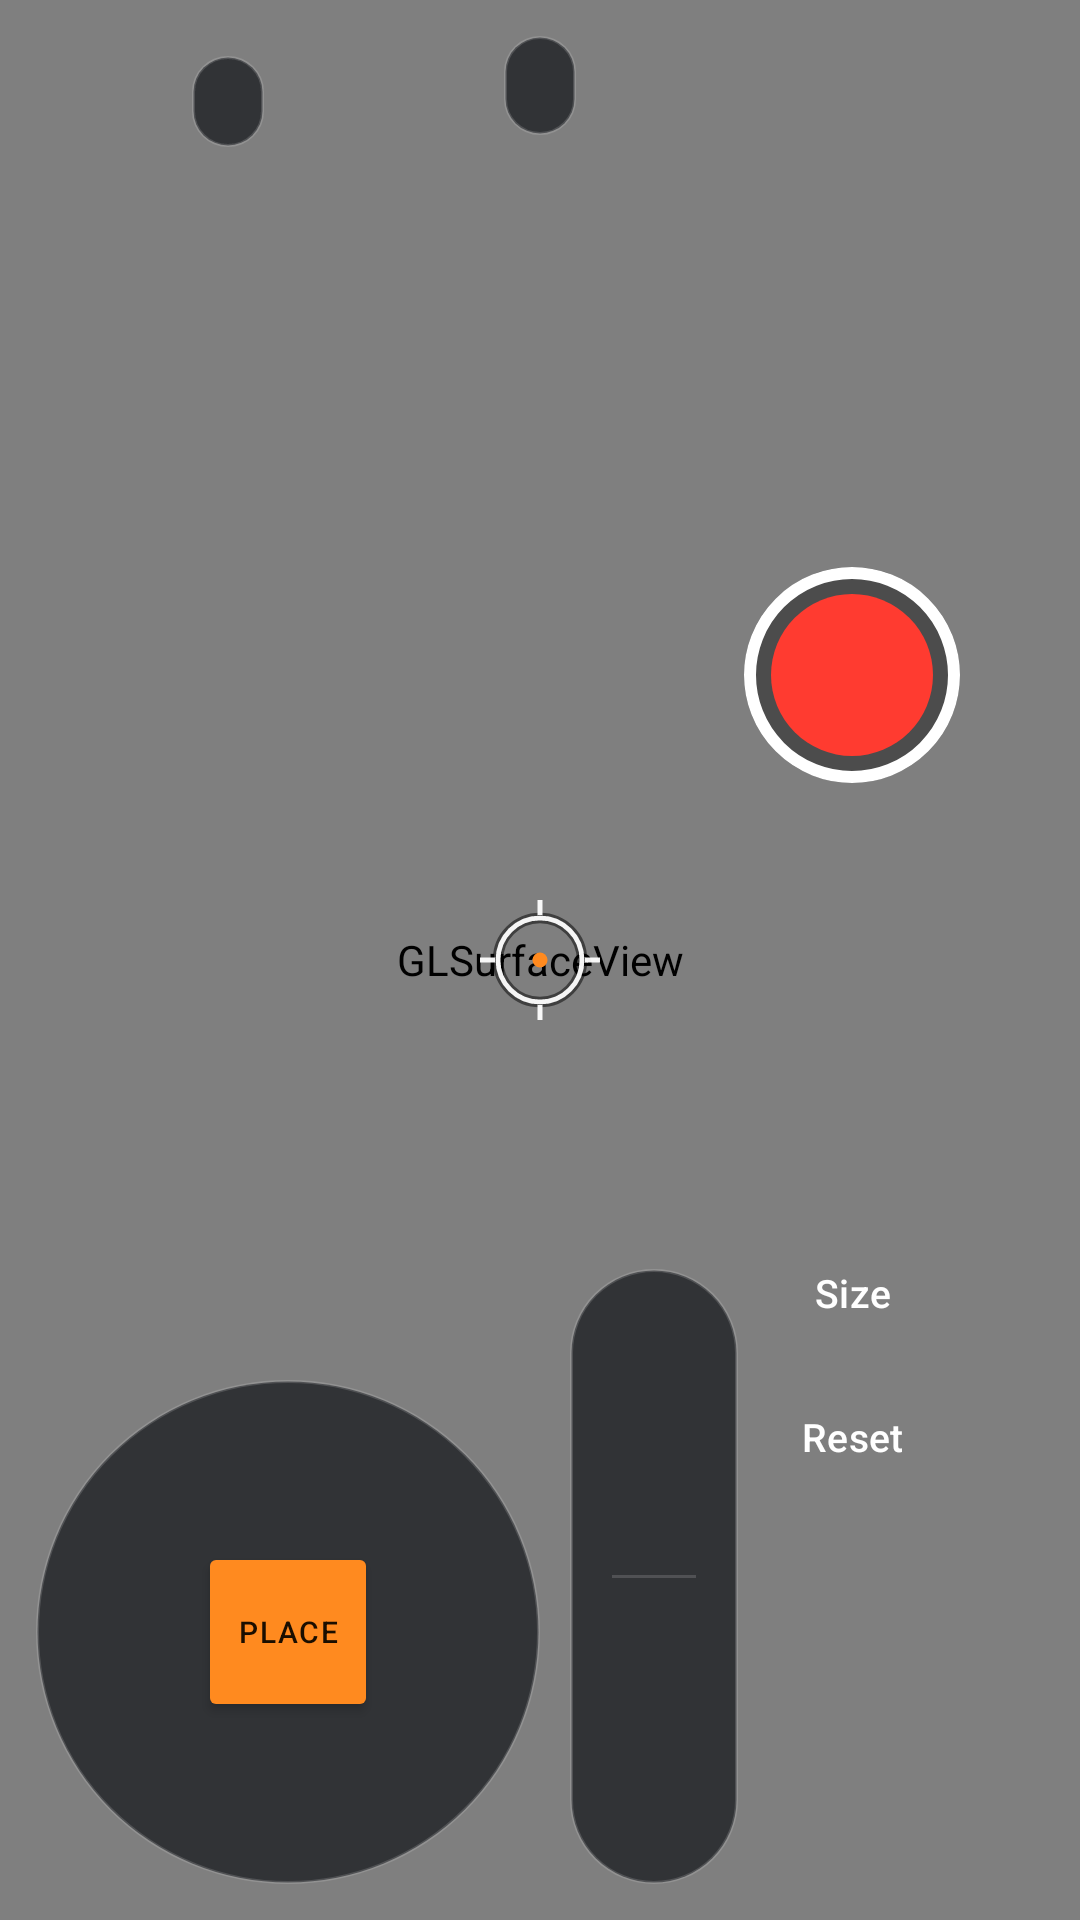

Reconstruct the res/layout file that produces this screen, plus the resources it refers to.
<!-- AndroidManifest.xml: activity theme Theme.PocketTrack.Fullscreen -->
<!-- res/layout/activity_capture.xml -->
<?xml version="1.0" encoding="utf-8"?>

<FrameLayout xmlns:android="http://schemas.android.com/apk/res/android"
    xmlns:app="http://schemas.android.com/apk/res-auto"
    android:layout_width="match_parent"
    android:layout_height="match_parent"
    android:background="@android:color/black">

    <android.opengl.GLSurfaceView
        android:id="@+id/surface"
        android:layout_width="match_parent"
        android:layout_height="match_parent" />

    <ImageView
        android:id="@+id/crosshair"
        android:layout_width="48dp"
        android:layout_height="48dp"
        android:layout_gravity="center"
        android:contentDescription="@null"
        android:src="@drawable/reticle" />

    
    <LinearLayout
        android:layout_width="wrap_content"
        android:layout_height="wrap_content"
        android:layout_gravity="top|start"
        android:layout_margin="12dp"
        android:gravity="center_vertical">

        <Button
            android:id="@+id/btnExit"
            style="@style/GlassIconButton"
            android:contentDescription="Back to library"
            app:icon="@drawable/ic_arrow_back" />

        <TextView
            android:id="@+id/hud"
            style="@style/GlassPillText"
            android:layout_width="wrap_content"
            android:layout_height="wrap_content"
            android:layout_marginStart="8dp"
            android:textSize="12sp" />
    </LinearLayout>

    
    <TextView
        android:id="@+id/hint"
        style="@style/GlassPillText"
        android:layout_width="wrap_content"
        android:layout_height="wrap_content"
        android:layout_gravity="top|center_horizontal"
        android:layout_marginTop="12dp"
        android:maxWidth="320dp"
        android:textAlignment="center"
        android:textSize="14sp" />

    
    <LinearLayout
        android:id="@+id/toggleRow"
        android:layout_width="wrap_content"
        android:layout_height="wrap_content"
        android:layout_gravity="top|end"
        android:layout_margin="12dp">

        <Button
            android:id="@+id/btnPoints"
            style="@style/ToggleIconButton"
            android:contentDescription="Show tracked points"
            app:icon="@drawable/ic_points" />

        <Button
            android:id="@+id/btnMic"
            style="@style/ToggleIconButton"
            android:layout_marginStart="8dp"
            android:contentDescription="Record sound"
            app:icon="@drawable/ic_mic" />

        <Button
            android:id="@+id/btnDepth"
            style="@style/ToggleIconButton"
            android:layout_marginStart="8dp"
            android:contentDescription="Capture room depth"
            app:icon="@drawable/ic_depth" />

        <Button
            android:id="@+id/btnPlanes"
            style="@style/ToggleIconButton"
            android:layout_marginStart="8dp"
            android:contentDescription="Show detected floor"
            app:icon="@drawable/ic_grid" />

        <Button
            android:id="@+id/btnFloorLock"
            style="@style/ToggleIconButton"
            android:layout_marginStart="8dp"
            android:contentDescription="Floor lock: cube can't go through the floor"
            app:icon="@drawable/ic_lock" />
    </LinearLayout>

    
    <LinearLayout
        android:layout_width="wrap_content"
        android:layout_height="wrap_content"
        android:layout_gravity="end|center_vertical"
        android:layout_marginTop="24dp"
        android:layout_marginEnd="12dp"
        android:gravity="center_horizontal"
        android:orientation="vertical">

        <ImageButton
            android:id="@+id/btnRecord"
            android:layout_width="72dp"
            android:layout_height="72dp"
            android:layout_marginBottom="6dp"
            android:background="@null"
            android:contentDescription="Record"
            android:src="@drawable/rec_button" />

        <Button
            android:id="@+id/btnQuality"
            style="@style/GlassChip"
            android:layout_marginTop="0dp"
            app:icon="@drawable/ic_hq" />

        <Button
            android:id="@+id/btnZoom"
            style="@style/GlassChip"
            app:icon="@drawable/ic_zoom" />

        <Button
            android:id="@+id/btnOrientation"
            style="@style/GlassChip"
            app:icon="@drawable/ic_landscape" />

        <Button
            android:id="@+id/btnSize"
            style="@style/GlassChip"
            android:text="Size"
            app:icon="@drawable/ic_size" />

        <Button
            android:id="@+id/btnReset"
            style="@style/GlassChip"
            android:text="Reset"
            app:icon="@drawable/ic_reset" />
    </LinearLayout>

    
    <LinearLayout
        android:id="@+id/zoomPanel"
        android:layout_width="wrap_content"
        android:layout_height="wrap_content"
        android:layout_gravity="end|center_vertical"
        android:layout_marginEnd="152dp"
        android:background="@drawable/bg_glass_bar"
        android:gravity="center_vertical"
        android:paddingStart="12dp"
        android:paddingTop="4dp"
        android:paddingEnd="8dp"
        android:paddingBottom="4dp"
        android:visibility="gone">

        <TextView
            android:layout_width="wrap_content"
            android:layout_height="wrap_content"
            android:fontFamily="sans-serif-medium"
            android:text="1×"
            android:textColor="@android:color/white"
            android:textSize="12sp" />

        <SeekBar
            android:id="@+id/zoomSlider"
            android:layout_width="200dp"
            android:layout_height="40dp"
            android:progressBackgroundTint="#55FFFFFF"
            android:progressTint="@color/accent"
            android:thumbTint="@color/accent" />

        <TextView
            android:layout_width="wrap_content"
            android:layout_height="wrap_content"
            android:fontFamily="sans-serif-medium"
            android:text="3×"
            android:textColor="@android:color/white"
            android:textSize="12sp" />
    </LinearLayout>

    
    <LinearLayout
        android:layout_width="wrap_content"
        android:layout_height="wrap_content"
        android:layout_gravity="bottom|start"
        android:layout_margin="12dp"
        android:gravity="bottom">

        <FrameLayout
            android:layout_width="168dp"
            android:layout_height="168dp"
            android:background="@drawable/bg_dpad">

            <Button
                android:id="@+id/btnFwd"
                style="@style/PadIconButton"
                android:layout_gravity="top|center_horizontal"
                android:layout_marginTop="4dp"
                android:contentDescription="Move away"
                app:icon="@drawable/ic_chevron_up" />

            <Button
                android:id="@+id/btnBack"
                style="@style/PadIconButton"
                android:layout_gravity="bottom|center_horizontal"
                android:layout_marginBottom="4dp"
                android:contentDescription="Move closer"
                app:icon="@drawable/ic_chevron_down" />

            <Button
                android:id="@+id/btnLeft"
                style="@style/PadIconButton"
                android:layout_gravity="start|center_vertical"
                android:layout_marginStart="4dp"
                android:contentDescription="Move left"
                app:icon="@drawable/ic_chevron_left" />

            <Button
                android:id="@+id/btnRight"
                style="@style/PadIconButton"
                android:layout_gravity="end|center_vertical"
                android:layout_marginEnd="4dp"
                android:contentDescription="Move right"
                app:icon="@drawable/ic_chevron_right" />

            <Button
                android:id="@+id/btnPlace"
                android:layout_width="60dp"
                android:layout_height="60dp"
                android:layout_gravity="center"
                android:fontFamily="sans-serif-medium"
                android:insetTop="0dp"
                android:insetBottom="0dp"
                android:letterSpacing="0.06"
                android:minWidth="0dp"
                android:minHeight="0dp"
                android:padding="0dp"
                android:text="PLACE"
                android:textColor="@color/on_accent"
                android:textSize="10sp"
                app:backgroundTint="@color/accent"
                app:cornerRadius="30dp" />
        </FrameLayout>

        <LinearLayout
            android:layout_width="wrap_content"
            android:layout_height="wrap_content"
            android:layout_marginStart="10dp"
            android:background="@drawable/bg_glass_bar"
            android:orientation="vertical"
            android:padding="4dp">

            <Button
                android:id="@+id/btnUp"
                style="@style/PadIconButton"
                android:contentDescription="Raise"
                app:icon="@drawable/ic_raise" />

            <Button
                android:id="@+id/btnDown"
                style="@style/PadIconButton"
                android:contentDescription="Lower"
                app:icon="@drawable/ic_lower" />

            <View
                android:layout_width="28dp"
                android:layout_height="1dp"
                android:layout_gravity="center_horizontal"
                android:layout_marginVertical="2dp"
                android:background="@color/glass_stroke" />

            <Button
                android:id="@+id/btnRotL"
                style="@style/PadIconButton"
                android:contentDescription="Rotate left"
                app:icon="@drawable/ic_rotate_left" />

            <Button
                android:id="@+id/btnRotR"
                style="@style/PadIconButton"
                android:contentDescription="Rotate right"
                app:icon="@drawable/ic_rotate_right" />
        </LinearLayout>
    </LinearLayout>
</FrameLayout>
<!-- resources referenced by this layout -->
<resources>
  <color name="accent">#FF8A1F</color>
  <color name="glass_stroke">#26FFFFFF</color>
  <color name="on_accent">#1A0E00</color>
  <!-- drawable bg_dpad (drawable) -->
  <?xml version="1.0" encoding="utf-8"?>
  <shape xmlns:android="http://schemas.android.com/apk/res/android" android:shape="oval">
      <solid android:color="@color/glass" />
      <stroke android:width="1dp" android:color="@color/glass_stroke" />
  </shape>
  <!-- drawable bg_glass_bar (drawable) -->
  <?xml version="1.0" encoding="utf-8"?>
  <shape xmlns:android="http://schemas.android.com/apk/res/android" android:shape="rectangle">
      <solid android:color="@color/glass" />
      <stroke android:width="1dp" android:color="@color/glass_stroke" />
      <corners android:radius="28dp" />
  </shape>
  <!-- drawable ic_chevron_left (drawable) -->
  <?xml version="1.0" encoding="utf-8"?>
  <vector xmlns:android="http://schemas.android.com/apk/res/android" android:width="24dp" android:height="24dp" android:viewportWidth="24" android:viewportHeight="24">
      <path android:fillColor="#FFFFFFFF" android:pathData="M15.41,16.59L10.83,12l4.58,-4.59L14,6l-6,6 6,6 1.41,-1.41z" />
  </vector>
  <!-- drawable ic_chevron_right (drawable) -->
  <?xml version="1.0" encoding="utf-8"?>
  <vector xmlns:android="http://schemas.android.com/apk/res/android" android:width="24dp" android:height="24dp" android:viewportWidth="24" android:viewportHeight="24">
      <path android:fillColor="#FFFFFFFF" android:pathData="M8.59,16.59L13.17,12 8.59,7.41 10,6l6,6 -6,6 -1.41,-1.41z" />
  </vector>
  <!-- drawable ic_lower (drawable) -->
  <?xml version="1.0" encoding="utf-8"?>
  <vector xmlns:android="http://schemas.android.com/apk/res/android" android:width="24dp" android:height="24dp" android:viewportWidth="24" android:viewportHeight="24">
      <path android:fillColor="#FFFFFFFF" android:pathData="M16,13h-3V3h-2v10H8l4,4 4,-4zM4,19v2h16v-2H4z" />
  </vector>
  <!-- drawable ic_raise (drawable) -->
  <?xml version="1.0" encoding="utf-8"?>
  <vector xmlns:android="http://schemas.android.com/apk/res/android" android:width="24dp" android:height="24dp" android:viewportWidth="24" android:viewportHeight="24">
      <path android:fillColor="#FFFFFFFF" android:pathData="M8,11h3v10h2V11h3l-4,-4 -4,4zM4,3v2h16V3H4z" />
  </vector>
  <!-- drawable ic_size (drawable) -->
  <?xml version="1.0" encoding="utf-8"?>
  <vector xmlns:android="http://schemas.android.com/apk/res/android" android:width="24dp" android:height="24dp" android:viewportWidth="24" android:viewportHeight="24">
      <path android:fillColor="#FFFFFFFF" android:pathData="M21,11V3h-8l3.29,3.29 -10,10L3,13v8h8l-3.29,-3.29 10,-10z" />
  </vector>
  <!-- drawable rec_button (drawable) -->
  <?xml version="1.0" encoding="utf-8"?>
  <selector xmlns:android="http://schemas.android.com/apk/res/android">
      <item android:drawable="@drawable/rec_active" android:state_selected="true" />
      <item android:drawable="@drawable/rec_idle" />
  </selector>
  <style name="ToggleIconButton" parent="GlassIconButton">
          <item name="android:checkable">true</item>
          <item name="backgroundTint">@color/toggle_bg</item>
          <item name="iconTint">@color/toggle_fg</item>
          <item name="iconSize">20dp</item>
          <item name="strokeColor">@color/toggle_stroke</item>
      </style>
  <style name="Theme.PocketTrack.Fullscreen">
          <item name="android:windowFullscreen">true</item>
          <item name="android:windowBackground">@android:color/black</item>
          <item name="android:windowLayoutInDisplayCutoutMode" tools:targetApi="27">shortEdges</item>
      </style>
  <color name="glass">#B3111317</color>
  <!-- drawable bg_pill (drawable) -->
  <?xml version="1.0" encoding="utf-8"?>
  <shape xmlns:android="http://schemas.android.com/apk/res/android" android:shape="rectangle">
      <solid android:color="@color/glass" />
      <stroke android:width="1dp" android:color="@color/glass_stroke" />
      <corners android:radius="16dp" />
  </shape>
  <color name="rec_red">#FF3B30</color>
</resources>
